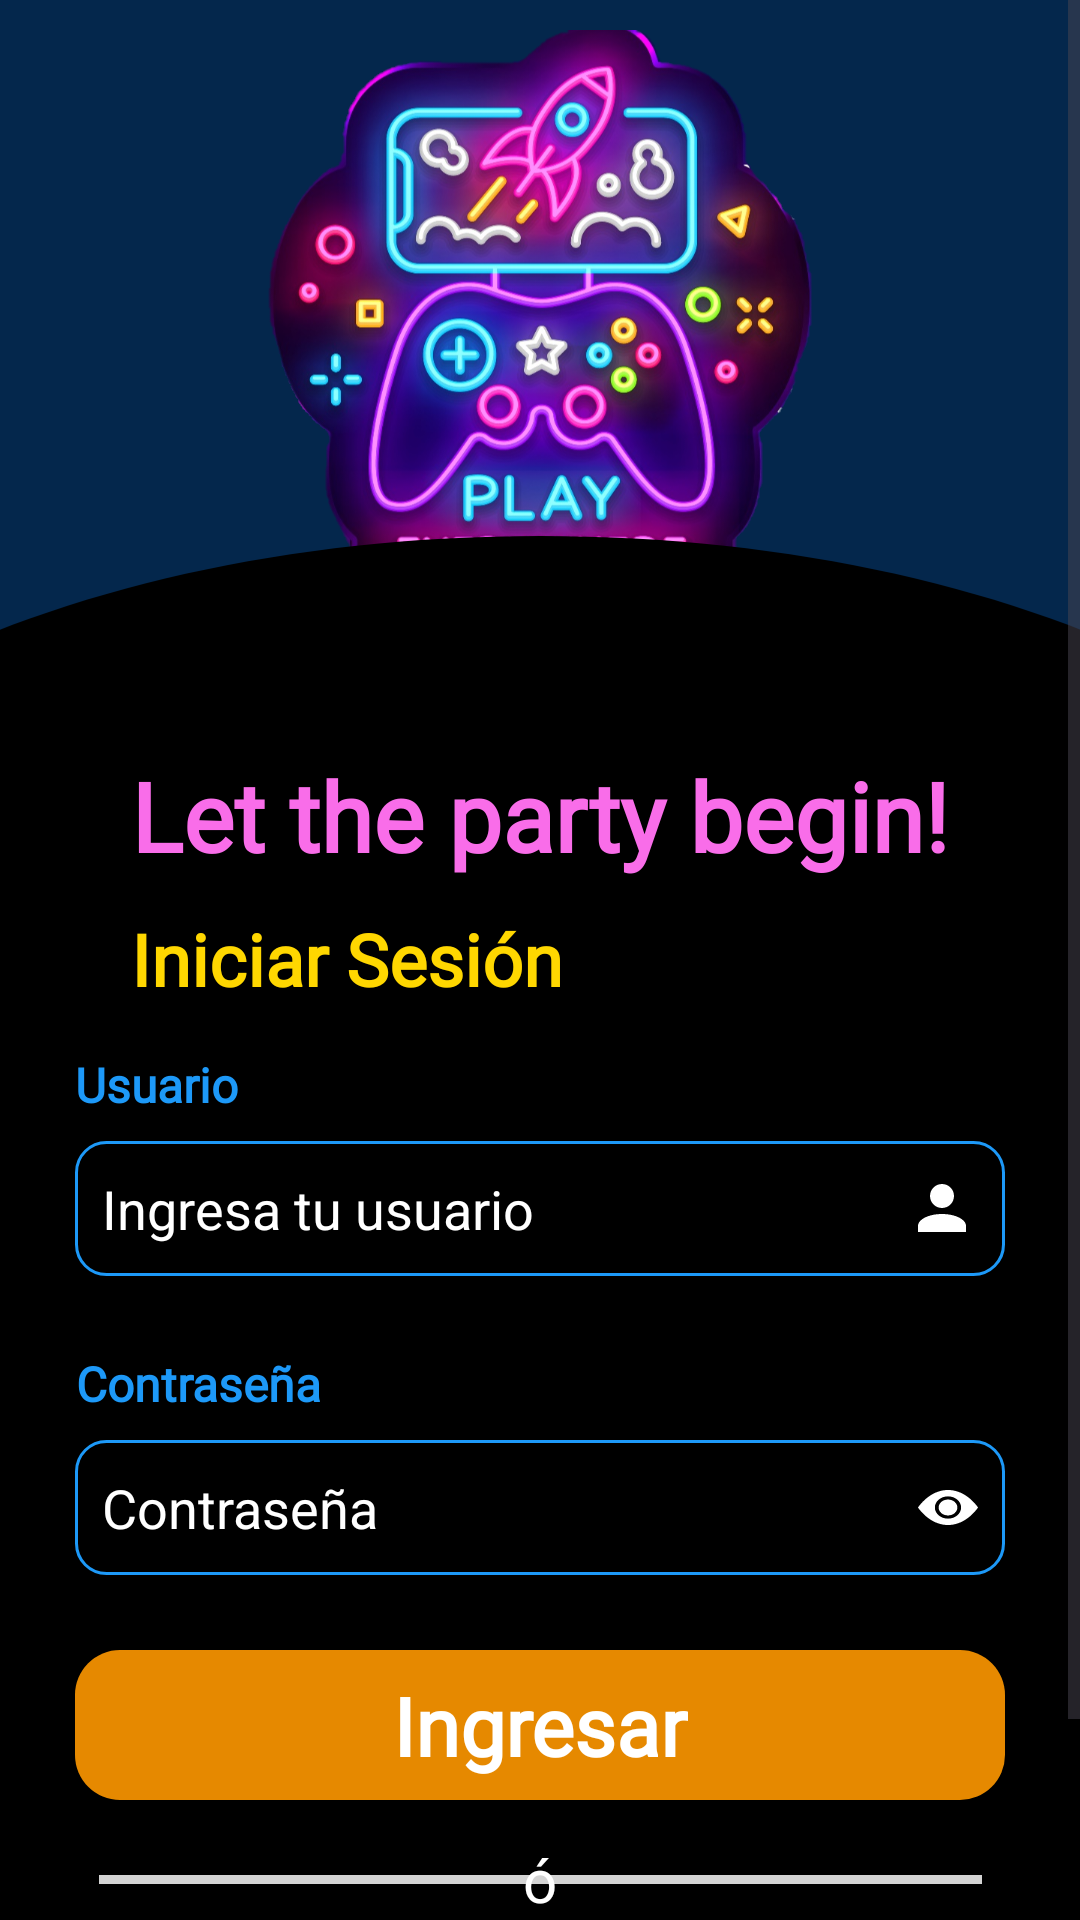

Android layout source for this screen:
<!-- AndroidManifest.xml: application theme Theme.Playbit -->
<!-- res/layout/fragment_login_new.xml -->
<?xml version="1.0" encoding="utf-8"?>
<layout  xmlns:android="http://schemas.android.com/apk/res/android"
    xmlns:app="http://schemas.android.com/apk/res-auto"
    xmlns:tools="http://schemas.android.com/tools">

<ScrollView
    android:layout_width="match_parent"
    android:fillViewport="true"
    android:background="@color/dark_electric_blue"
    android:layout_height="match_parent">

    <androidx.constraintlayout.widget.ConstraintLayout
        android:layout_width="match_parent"
        android:layout_height="wrap_content">

        <ImageView
            android:id="@+id/imageView2"
            android:layout_width="wrap_content"
            android:layout_height="200dp"
            android:layout_marginTop="10dp"
            app:layout_constraintEnd_toEndOf="parent"
            app:layout_constraintStart_toStartOf="parent"
            app:layout_constraintTop_toTopOf="parent"
            app:srcCompat="@drawable/playeverywhere_clipped" />

        <androidx.constraintlayout.widget.Guideline
            android:id="@+id/topguide"
            android:layout_width="wrap_content"
            android:layout_height="wrap_content"
            android:orientation="horizontal"
            app:layout_constraintGuide_percent="0.25" />

        <androidx.constraintlayout.widget.Guideline
            android:id="@+id/bottom_guide"
            android:layout_width="wrap_content"
            android:layout_height="wrap_content"
            android:orientation="horizontal"
            app:layout_constraintGuide_percent="1.0" />

        <androidx.constraintlayout.widget.Guideline
            android:id="@+id/viewGuide"
            android:layout_width="wrap_content"
            android:layout_height="wrap_content"
            android:orientation="horizontal"
            app:layout_constraintGuide_percent="0.35" />



        <ImageView
            android:id="@+id/imageView3"
            android:layout_width="match_parent"
            android:layout_height="200dp"
            android:scaleType="centerCrop"
            app:layout_constraintEnd_toEndOf="parent"
            app:layout_constraintHorizontal_bias="0.741"
            app:layout_constraintStart_toStartOf="parent"
            app:layout_constraintTop_toBottomOf="@+id/topguide"
            app:srcCompat="@drawable/upper_curve" />

        <View
            android:id="@+id/view3"
            android:layout_width="wrap_content"
            android:layout_height="0dp"
            android:background="@color/black"
            app:layout_constraintBottom_toBottomOf="@id/bottom_guide"
            app:layout_constraintEnd_toEndOf="parent"
            app:layout_constraintStart_toStartOf="parent"
            app:layout_constraintTop_toBottomOf="@+id/viewGuide" />

        <TextView
            android:id="@+id/tvparty"
            android:layout_width="wrap_content"
            android:layout_height="wrap_content"
            android:text="Let the party begin!"
            android:textAlignment="center"
            android:textColor="@color/bright_pink"
            android:textStyle="bold"
            android:fontFamily="@font/gamer_station"
            android:textSize="32sp"
            app:layout_constraintEnd_toEndOf="parent"
            app:layout_constraintStart_toStartOf="parent"
            app:layout_constraintTop_toBottomOf="@id/viewGuide"/>

        <TextView
            android:id="@+id/tv_login"
            android:layout_width="wrap_content"
            android:layout_height="wrap_content"
            android:fontFamily="@font/roboto_medium"
            android:text="Iniciar Sesión"
            android:layout_marginTop="10dp"
            android:textAlignment="center"
            android:textColor="@color/cyber_yellow"
            android:textSize="24sp"
            android:textStyle="bold"
            app:layout_constraintStart_toStartOf="@+id/tvparty"
            app:layout_constraintTop_toBottomOf="@id/tvparty" />

        <TextView
            android:id="@+id/tv_correo"
            android:layout_width="wrap_content"
            android:layout_height="wrap_content"
            android:layout_marginTop="15dp"
            android:fontFamily="@font/roboto_medium"
            android:text="Usuario"
            android:textAlignment="center"
            android:textColor="@color/electric_blue_light"
            android:textSize="16sp"
            android:textStyle="bold"
            app:layout_constraintStart_toStartOf="@+id/et_uname"
            app:layout_constraintTop_toBottomOf="@id/tv_login" />

        <EditText
            android:id="@+id/et_uname"
            android:layout_width="match_parent"
            android:layout_height="45dp"
            android:layout_marginStart="25dp"
            android:layout_marginTop="8dp"
            android:layout_marginEnd="25dp"
            android:background="@drawable/edittext_background"
            android:drawableEnd="@drawable/ic_user"
            android:drawableTint="@color/white"
            android:ems="10"
            android:hint="Ingresa tu usuario"
            android:inputType="textEmailAddress"
            android:padding="9dp"
            android:textColor="@color/white"
            android:textColorHint="@color/white"
            app:layout_constraintEnd_toEndOf="parent"
            app:layout_constraintStart_toStartOf="parent"
            app:layout_constraintTop_toBottomOf="@id/tv_correo" />

        <TextView
            android:id="@+id/tv_pwd"
            android:layout_width="wrap_content"
            android:layout_height="wrap_content"
            android:layout_marginTop="25dp"
            android:fontFamily="@font/roboto_medium"
            android:text="Contraseña"
            android:textAlignment="center"
            android:textColor="@color/electric_blue_light"
            android:textSize="16sp"
            android:textStyle="bold"
            app:layout_constraintStart_toStartOf="@+id/et_pwd"
            app:layout_constraintTop_toBottomOf="@id/et_uname" />

        <EditText
            android:id="@+id/et_pwd"
            android:layout_width="match_parent"
            android:layout_height="45dp"
            android:layout_marginStart="25dp"
            android:layout_marginTop="8dp"
            android:layout_marginEnd="25dp"
            android:background="@drawable/edittext_background"
            android:drawableEnd="@drawable/ic_eye"
            android:drawableTint="@color/white"
            android:ems="10"
            android:hint="Contraseña"
            android:inputType="textPassword"
            android:padding="9dp"
            android:textColor="@color/white"
            android:textColorHint="@color/white"
            app:layout_constraintEnd_toEndOf="parent"
            app:layout_constraintStart_toStartOf="parent"
            app:layout_constraintTop_toBottomOf="@id/tv_pwd" />


        <androidx.constraintlayout.widget.ConstraintLayout
            android:id="@+id/btn_ingresar"
            android:layout_width="match_parent"
            android:layout_height="50dp"
            android:layout_marginStart="25dp"
            android:layout_marginEnd="25dp"
            android:layout_marginTop="25dp"
            android:background="@drawable/background_btn_ok"
            app:layout_constraintEnd_toEndOf="parent"
            app:layout_constraintStart_toStartOf="parent"
            app:layout_constraintTop_toBottomOf="@id/et_pwd">

            <TextView
                android:layout_width="wrap_content"
                android:layout_height="wrap_content"
                android:text="Ingresar"
                android:fontFamily="@font/poppins_bold"
                android:textColor="@color/white"
                android:textSize="27sp"
                android:textStyle="bold"
                app:layout_constraintStart_toStartOf="parent"
                app:layout_constraintEnd_toEndOf="parent"
                app:layout_constraintTop_toTopOf="parent"
                app:layout_constraintBottom_toBottomOf="parent"
                android:gravity="center"/>
        </androidx.constraintlayout.widget.ConstraintLayout>

        <View
            android:id="@+id/viewLineLeft"
            android:layout_width="150dp"
            android:layout_height="3dp"
            android:background="@color/light_gray"
            android:layout_marginTop="25dp"
            app:layout_constraintEnd_toEndOf="@id/tv_or"
            app:layout_constraintStart_toStartOf="@+id/btn_ingresar"
            app:layout_constraintTop_toBottomOf="@+id/btn_ingresar" />

        <View
            android:id="@+id/viewLineRight"
            android:layout_width="150dp"
            android:layout_height="3dp"
            android:background="@color/light_gray"
            android:layout_marginTop="25dp"
            app:layout_constraintEnd_toEndOf="@id/btn_ingresar"
            app:layout_constraintStart_toStartOf="@+id/tv_or"
            app:layout_constraintTop_toBottomOf="@+id/btn_ingresar" />


        <TextView
            android:id="@+id/tv_or"
            android:layout_width="wrap_content"
            android:layout_height="wrap_content"
            android:text=" ó "
            android:textAlignment="center"
            android:fontFamily="@font/lato_bold"
            android:textSize="20sp"
            android:textColor="@color/white"
            app:layout_constraintTop_toTopOf="@id/viewLineLeft"
            app:layout_constraintStart_toStartOf="parent"
            app:layout_constraintEnd_toEndOf="parent"
            app:layout_constraintBottom_toBottomOf="@id/viewLineLeft"
            />

        <androidx.constraintlayout.widget.ConstraintLayout
            android:id="@+id/btn_registrar"
            android:layout_width="match_parent"
            android:layout_height="50dp"
            android:layout_marginStart="25dp"
            android:layout_marginTop="25dp"
            android:layout_marginEnd="25dp"
            android:layout_marginBottom="25dp"
            android:background="@drawable/background_btn_altern"
            app:layout_constraintEnd_toEndOf="parent"
            app:layout_constraintStart_toStartOf="parent"
            app:layout_constraintTop_toBottomOf="@id/tv_or">

            <TextView
                android:layout_width="wrap_content"
                android:layout_height="wrap_content"
                android:fontFamily="@font/poppins_bold"
                android:gravity="center"
                android:text="Regístrate"
                android:textColor="@color/black"
                android:textSize="27sp"
                android:textStyle="bold"
                app:layout_constraintBottom_toBottomOf="parent"
                app:layout_constraintEnd_toEndOf="parent"
                app:layout_constraintStart_toStartOf="parent"
                app:layout_constraintTop_toTopOf="parent" />
        </androidx.constraintlayout.widget.ConstraintLayout>

        <com.airbnb.lottie.LottieAnimationView
            android:id="@+id/loaderView"
            android:layout_width="100dp"
            android:layout_height="100dp"
            app:lottie_autoPlay="true"
            app:lottie_loop="true"
            app:lottie_rawRes="@raw/loading"
            android:visibility="gone"
            app:layout_constraintTop_toTopOf="parent"
            app:layout_constraintStart_toStartOf="parent"
            app:layout_constraintEnd_toEndOf="parent"
            app:layout_constraintBottom_toBottomOf="parent"/>


    </androidx.constraintlayout.widget.ConstraintLayout>



</ScrollView>
</layout>
<!-- resources referenced by this layout -->
<resources>
  <color name="black">#FF000000</color>
  <color name="bright_pink">#F96DE9</color>
  <color name="cyber_yellow">#FFD700</color>
  <color name="dark_electric_blue">#04274C</color>
  <color name="electric_blue_light">#1D99F8</color>
  <color name="light_gray">#D3D3D3</color>
  <color name="white">#FFFFFFFF</color>
  <!-- drawable background_btn_altern (drawable) -->
  <?xml version="1.0" encoding="utf-8"?>
  <selector xmlns:android="http://schemas.android.com/apk/res/android">
      <item>
  
          <shape android:shape="rectangle">
              <solid android:color="@color/cyber_yellow"/>
              <corners android:radius="15dp"/>
          </shape>
      </item>
  </selector>
  <!-- drawable background_btn_ok (drawable) -->
  <?xml version="1.0" encoding="utf-8"?>
  <selector xmlns:android="http://schemas.android.com/apk/res/android">
      <item>
  
          <shape android:shape="rectangle">
              <solid android:color="@color/cyber_orange"/>
              <corners android:radius="15dp"/>
          </shape>
      </item>
  </selector>
  <!-- drawable edittext_background (drawable) -->
  <?xml version="1.0" encoding="utf-8"?>
  <selector xmlns:android="http://schemas.android.com/apk/res/android">
  
      <item>
          <shape android:shape="rectangle">
              <stroke android:width="1dp" android:color="@color/electric_blue_light"/>
              <corners android:radius="10dp"/>
          </shape>
      </item>
  </selector>
  <!-- drawable ic_eye (drawable) -->
  <vector xmlns:android="http://schemas.android.com/apk/res/android"
      android:width="20dp"
      android:height="17dp"
      android:viewportWidth="16"
      android:viewportHeight="16">
    <path
        android:pathData="M10.5,8C10.5,8.663 10.237,9.299 9.768,9.768C9.299,10.237 8.663,10.5 8,10.5C7.337,10.5 6.701,10.237 6.232,9.768C5.763,9.299 5.5,8.663 5.5,8C5.5,7.337 5.763,6.701 6.232,6.232C6.701,5.763 7.337,5.5 8,5.5C8.663,5.5 9.299,5.763 9.768,6.232C10.237,6.701 10.5,7.337 10.5,8Z"
        android:fillColor="#000000"/>
    <path
        android:pathData="M0,8C0,8 3,2.5 8,2.5C13,2.5 16,8 16,8C16,8 13,13.5 8,13.5C3,13.5 0,8 0,8ZM8,11.5C8.928,11.5 9.818,11.131 10.475,10.475C11.131,9.818 11.5,8.928 11.5,8C11.5,7.072 11.131,6.181 10.475,5.525C9.818,4.869 8.928,4.5 8,4.5C7.072,4.5 6.181,4.869 5.525,5.525C4.869,6.181 4.5,7.072 4.5,8C4.5,8.928 4.869,9.818 5.525,10.475C6.181,11.131 7.072,11.5 8,11.5Z"
        android:fillColor="#000000"/>
  </vector>
  <!-- drawable ic_user (drawable) -->
  <vector xmlns:android="http://schemas.android.com/apk/res/android"
      android:width="24dp"
      android:height="24dp"
      android:viewportWidth="24"
      android:viewportHeight="24">
    <path
        android:pathData="M12,4C13.061,4 14.078,4.421 14.828,5.172C15.579,5.922 16,6.939 16,8C16,9.061 15.579,10.078 14.828,10.828C14.078,11.579 13.061,12 12,12C10.939,12 9.922,11.579 9.172,10.828C8.421,10.078 8,9.061 8,8C8,6.939 8.421,5.922 9.172,5.172C9.922,4.421 10.939,4 12,4ZM12,14C16.42,14 20,15.79 20,18V20H4V18C4,15.79 7.58,14 12,14Z"
        android:fillColor="#000000"/>
  </vector>
  <!-- drawable playeverywhere_clipped: png bitmap (drawable, 647001 bytes) -->
  <!-- drawable upper_curve (drawable) -->
  <vector xmlns:android="http://schemas.android.com/apk/res/android"
      android:width="1835dp"
      android:height="604dp"
      android:viewportWidth="1835"
      android:viewportHeight="604">
    <path
        android:pathData="M1835,485C1835,752.8 1424.2,485 917.5,485C410.8,485 0,752.8 0,485C0,217.1 410.8,0 917.5,0C1424.2,0 1835,217.1 1835,485Z"
        android:fillColor="#000000"/>
  </vector>
  <style name="Theme.Playbit" parent="Base.Theme.Playbit" />
  <color name="cyber_orange">#E68900</color>
  <style name="Base.Theme.Playbit" parent="Theme.Material3.DayNight.NoActionBar">
          
          
  
          <item name="colorPrimary">@color/dark_electric_blue</item>
      </style>
</resources>
